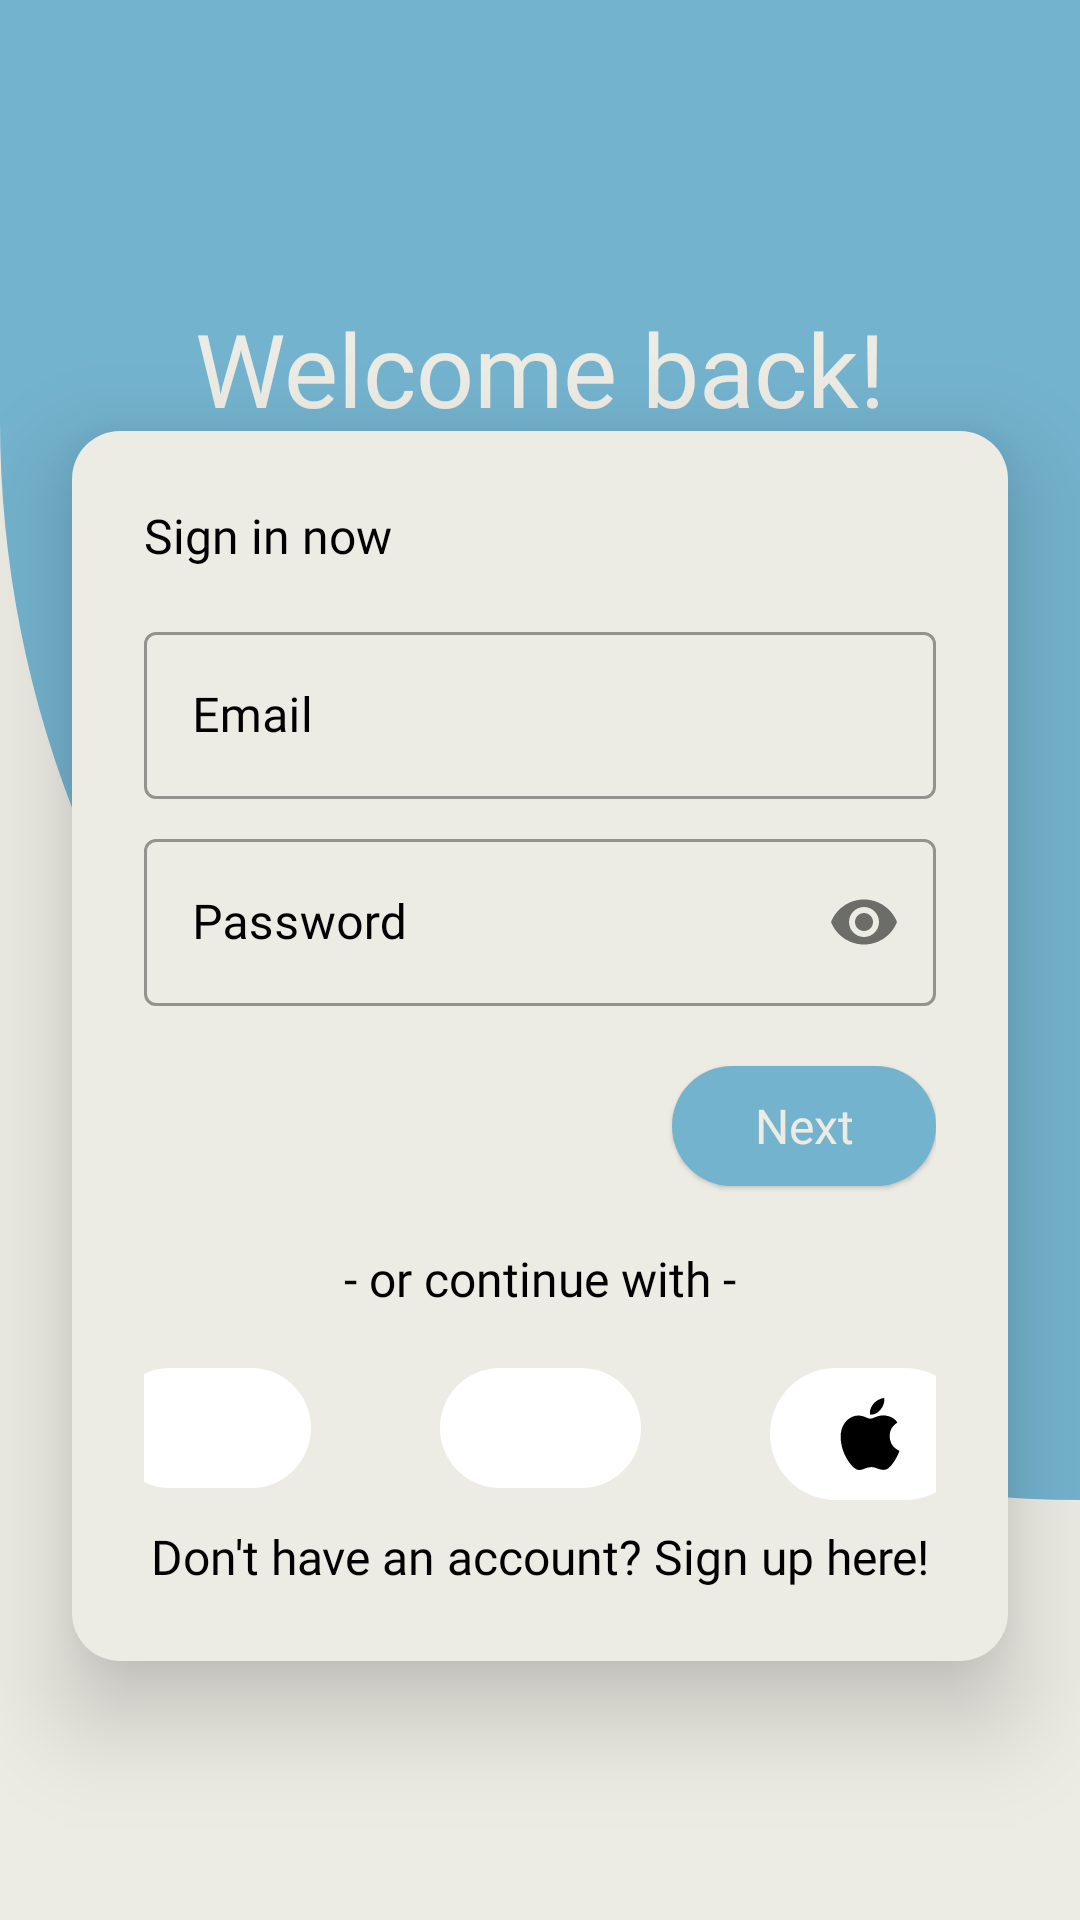

Here is an Android app screen rendered from its layout file. Give the layout XML and the strings, colors and styles it references.
<!-- AndroidManifest.xml: activity theme Theme.ParkingApp -->
<!-- res/layout/activity_signin.xml -->
<?xml version="1.0" encoding="utf-8"?>
<androidx.constraintlayout.widget.ConstraintLayout xmlns:android="http://schemas.android.com/apk/res/android"
    xmlns:app="http://schemas.android.com/apk/res-auto"
    xmlns:tools="http://schemas.android.com/tools"
    android:id="@+id/vis"
    android:layout_width="match_parent"
    android:layout_height="match_parent"
    android:background="@color/alabaster">



    <androidx.constraintlayout.widget.ConstraintLayout
        android:id="@+id/curvedLayout"
        android:layout_width="0dp"
        android:layout_height="500dp"
        android:background="@drawable/top_half_background2"
        app:layout_constraintBottom_toBottomOf="parent"
        app:layout_constraintEnd_toEndOf="parent"
        app:layout_constraintHorizontal_bias="0.0"
        app:layout_constraintStart_toStartOf="parent"
        app:layout_constraintTop_toTopOf="parent"
        app:layout_constraintVertical_bias="0">

    </androidx.constraintlayout.widget.ConstraintLayout>

    <TextView
        android:id="@+id/textView9"
        android:layout_width="0dp"
        android:layout_height="wrap_content"
        android:layout_marginStart="60dp"
        android:layout_marginTop="100dp"
        android:layout_marginEnd="60dp"
        android:fontFamily="@font/clashgrotesk_regular"
        android:gravity="center_horizontal"
        android:text="Welcome back! Time to sign in and get rolling"
        android:textColor="@color/alabaster"
        android:textSize="34sp"
        app:layout_constraintEnd_toEndOf="parent"
        app:layout_constraintHorizontal_bias="0.5"
        app:layout_constraintStart_toStartOf="parent"
        app:layout_constraintTop_toTopOf="parent" />



    <androidx.constraintlayout.widget.ConstraintLayout
        android:id="@+id/detailsLayout"
        android:layout_width="0dp"
        android:layout_height="wrap_content"
        android:layout_marginStart="24dp"
        android:layout_marginTop="32dp"
        android:layout_marginEnd="24dp"
        android:layout_marginBottom="200dp"
        android:background="@drawable/rounded_background"
        android:elevation="20dp"
        android:padding="24dp"
        android:visibility="visible"
        app:layout_constraintBottom_toBottomOf="parent"
        app:layout_constraintEnd_toEndOf="parent"
        app:layout_constraintStart_toStartOf="parent"
        app:layout_constraintTop_toBottomOf="@+id/textView9">

        <TextView
            android:id="@+id/createAccountTextView"
            android:layout_width="wrap_content"
            android:layout_height="wrap_content"
            android:layout_weight="1"
            android:fontFamily="@font/clashgrotesk_regular"
            android:text="Sign in now"
            android:textColor="@color/black"
            android:textSize="16sp"
            app:layout_constraintBottom_toTopOf="@+id/emailInputLayout"
            app:layout_constraintStart_toStartOf="parent" />

        <com.google.android.material.textfield.TextInputLayout
            android:id="@+id/emailInputLayout"
            style="@style/Widget.MaterialComponents.TextInputLayout.OutlinedBox"
            android:layout_width="0dp"
            android:layout_height="wrap_content"
            android:layout_marginTop="16dp"
            android:textColorHint="@color/black"
            app:endIconMode="clear_text"
            app:layout_constraintEnd_toEndOf="parent"
            app:layout_constraintStart_toStartOf="parent"
            app:layout_constraintTop_toBottomOf="@+id/createAccountTextView"
            tools:ignore="MissingConstraints">

            <com.google.android.material.textfield.TextInputEditText
                android:id="@+id/emailEditText"
                android:layout_width="match_parent"
                android:layout_height="wrap_content"
                android:fontFamily="@font/clashgrotesk_regular"
                android:hint="Email"
                android:inputType="textEmailAddress"
                android:textColor="@color/black" />

        </com.google.android.material.textfield.TextInputLayout>

        <com.google.android.material.textfield.TextInputLayout
            android:id="@+id/passwordInputLayout"
            style="@style/Widget.MaterialComponents.TextInputLayout.OutlinedBox"
            android:layout_width="0dp"
            android:layout_height="wrap_content"
            android:layout_marginTop="8dp"
            android:textColorHint="@color/black"
            app:layout_constraintEnd_toEndOf="parent"
            app:layout_constraintStart_toStartOf="parent"
            app:layout_constraintTop_toBottomOf="@id/emailInputLayout"
            app:passwordToggleEnabled="true">

            <com.google.android.material.textfield.TextInputEditText
                android:id="@+id/passwordEditText"
                android:layout_width="match_parent"
                android:layout_height="wrap_content"
                android:fontFamily="@font/clashgrotesk_regular"
                android:hint="Password"
                android:inputType="textPassword"
                android:textColor="@color/black" />

        </com.google.android.material.textfield.TextInputLayout>



        <com.google.android.material.button.MaterialButton
            android:id="@+id/nextbutton"
            style="@style/Widget.Material3.Button.ElevatedButton"
            android:layout_width="0dp"
            android:layout_height="wrap_content"
            android:layout_marginTop="16dp"
            android:fontFamily="@font/clashgrotesk_regular"
            android:text="Next"
            android:textColor="@color/alabaster"
            android:textSize="16sp"
            app:backgroundTint="@color/carolineblue"
            app:layout_constraintEnd_toEndOf="parent"
            app:layout_constraintTop_toBottomOf="@id/passwordInputLayout" />

        <TextView
            android:id="@+id/continueWithText1"
            android:layout_width="0dp"
            android:layout_height="wrap_content"
            android:layout_marginTop="16dp"
            android:fontFamily="@font/clashgrotesk_regular"
            android:text="- or continue with -"
            android:textAlignment="center"
            android:textColor="@color/black"
            android:textSize="16sp"
            app:layout_constraintEnd_toEndOf="parent"
            app:layout_constraintHorizontal_bias="0"
            app:layout_constraintStart_toStartOf="parent"
            app:layout_constraintTop_toBottomOf="@id/nextbutton" />


        <com.google.android.material.button.MaterialButton
            android:id="@+id/settingsprofilebutton"
            style="@style/Widget.Material3.Button.IconButton"
            android:layout_width="75dp"
            android:layout_height="wrap_content"
            android:layout_marginStart="35dp"
            android:layout_marginTop="15dp"
            app:backgroundTint="@color/white"
            app:elevation="100dp"
            app:icon="@drawable/ic_facebook"
            app:iconGravity="textStart"
            app:iconSize="24dp"
            app:iconTint="@null"
            app:layout_constraintEnd_toStartOf="@id/googleButton1"
            app:layout_constraintStart_toStartOf="parent"
            app:layout_constraintTop_toBottomOf="@id/continueWithText1"
            app:strokeColor="@color/white" />

        <com.google.android.material.button.MaterialButton
            android:id="@+id/googleButton1"
            style="@style/Widget.Material3.Button.IconButton"
            android:layout_width="75dp"
            android:layout_height="wrap_content"
            android:layout_marginStart="35dp"
            android:layout_marginTop="15dp"
            app:backgroundTint="@color/white"
            app:elevation="100dp"
            app:icon="@drawable/ic_google"
            app:iconGravity="textStart"
            app:iconSize="24dp"
            app:iconTint="@null"
            app:layout_constraintEnd_toStartOf="@id/appleButton1"
            app:layout_constraintStart_toEndOf="@id/settingsprofilebutton"
            app:layout_constraintTop_toBottomOf="@id/continueWithText1"
            app:strokeColor="@color/white" />

        <com.google.android.material.button.MaterialButton
            android:id="@+id/appleButton1"
            style="@style/Widget.Material3.Button.IconButton"
            android:layout_width="75dp"
            android:layout_height="wrap_content"
            android:layout_marginStart="35dp"
            android:layout_marginTop="15dp"
            android:layout_marginEnd="35dp"
            app:backgroundTint="@color/white"
            app:elevation="100dp"
            app:icon="@drawable/ic_apple"
            app:iconGravity="textStart"
            app:iconSize="24dp"
            app:iconTint="@null"
            app:layout_constraintEnd_toEndOf="parent"
            app:layout_constraintStart_toEndOf="@id/googleButton1"
            app:layout_constraintTop_toBottomOf="@id/continueWithText1"
            app:strokeColor="@color/white" />

        <TextView
            android:id="@+id/DontHaveAccountTextView"
            android:layout_width="wrap_content"
            android:layout_height="wrap_content"
            android:layout_marginTop="8dp"
            android:fontFamily="@font/clashgrotesk_regular"
            android:text="Don't have an account? Sign up here!"
            android:textColor="@color/black"
            android:textSize="16sp"
            app:layout_constraintBottom_toBottomOf="parent"
            app:layout_constraintEnd_toEndOf="parent"
            app:layout_constraintHorizontal_bias="0.5"
            app:layout_constraintStart_toStartOf="parent"
            app:layout_constraintTop_toBottomOf="@+id/googleButton1" />

    </androidx.constraintlayout.widget.ConstraintLayout>

</androidx.constraintlayout.widget.ConstraintLayout>
<!-- resources referenced by this layout -->
<resources>
  <color name="alabaster">#ECEBE4</color>
  <color name="black">#FF000000</color>
  <color name="carolineblue">#74B3CE</color>
  <color name="white">#FFFFFFFF</color>
  <!-- drawable ic_apple (drawable) -->
  <vector android:height="45dp" android:viewportHeight="22.773"
      android:viewportWidth="22.773" android:width="45dp" xmlns:android="http://schemas.android.com/apk/res/android">
      <path android:fillColor="#000000" android:pathData="M15.769,0c0.053,0 0.106,0 0.162,0c0.13,1.606 -0.483,2.806 -1.228,3.675c-0.731,0.863 -1.732,1.7 -3.351,1.573c-0.108,-1.583 0.506,-2.694 1.25,-3.561C13.292,0.879 14.557,0.16 15.769,0z"/>
      <path android:fillColor="#000000" android:pathData="M20.67,16.716c0,0.016 0,0.03 0,0.045c-0.455,1.378 -1.104,2.559 -1.896,3.655c-0.723,0.995 -1.609,2.334 -3.191,2.334c-1.367,0 -2.275,-0.879 -3.676,-0.903c-1.482,-0.024 -2.297,0.735 -3.652,0.926c-0.155,0 -0.31,0 -0.462,0c-0.995,-0.144 -1.798,-0.932 -2.383,-1.642c-1.725,-2.098 -3.058,-4.808 -3.306,-8.276c0,-0.34 0,-0.679 0,-1.019c0.105,-2.482 1.311,-4.5 2.914,-5.478c0.846,-0.52 2.009,-0.963 3.304,-0.765c0.555,0.086 1.122,0.276 1.619,0.464c0.471,0.181 1.06,0.502 1.618,0.485c0.378,-0.011 0.754,-0.208 1.135,-0.347c1.116,-0.403 2.21,-0.865 3.652,-0.648c1.733,0.262 2.963,1.032 3.723,2.22c-1.466,0.933 -2.625,2.339 -2.427,4.74C17.818,14.688 19.086,15.964 20.67,16.716z"/>
  </vector>
  <!-- drawable rounded_background (drawable) -->
  <shape xmlns:android="http://schemas.android.com/apk/res/android"
      android:shape="rectangle">
      <corners android:radius="16dp"/> 
      <solid android:color="@color/alabaster"/> 
  </shape>
  <!-- drawable top_half_background2 (drawable) -->
  <?xml version="1.0" encoding="utf-8"?>
  <shape xmlns:android="http://schemas.android.com/apk/res/android"
      android:shape="rectangle">
      <solid android:color="@color/carolineblue"/> 
  
      <corners
          android:bottomLeftRadius="400dp"/> 
  
      <size
          android:height="200dp" /> 
  </shape>
  <style name="Theme.ParkingApp" parent="Theme.MaterialComponents.Light.NoActionBar">
          <item name="colorPrimary">@color/prussianbluek</item>
          <item name="colorPrimaryDark">@color/prussianbluek</item>
          <item name="android:navigationBarColor">@color/alabaster</item>
      </style>
  <color name="prussianbluek">#172A3A</color>
</resources>
